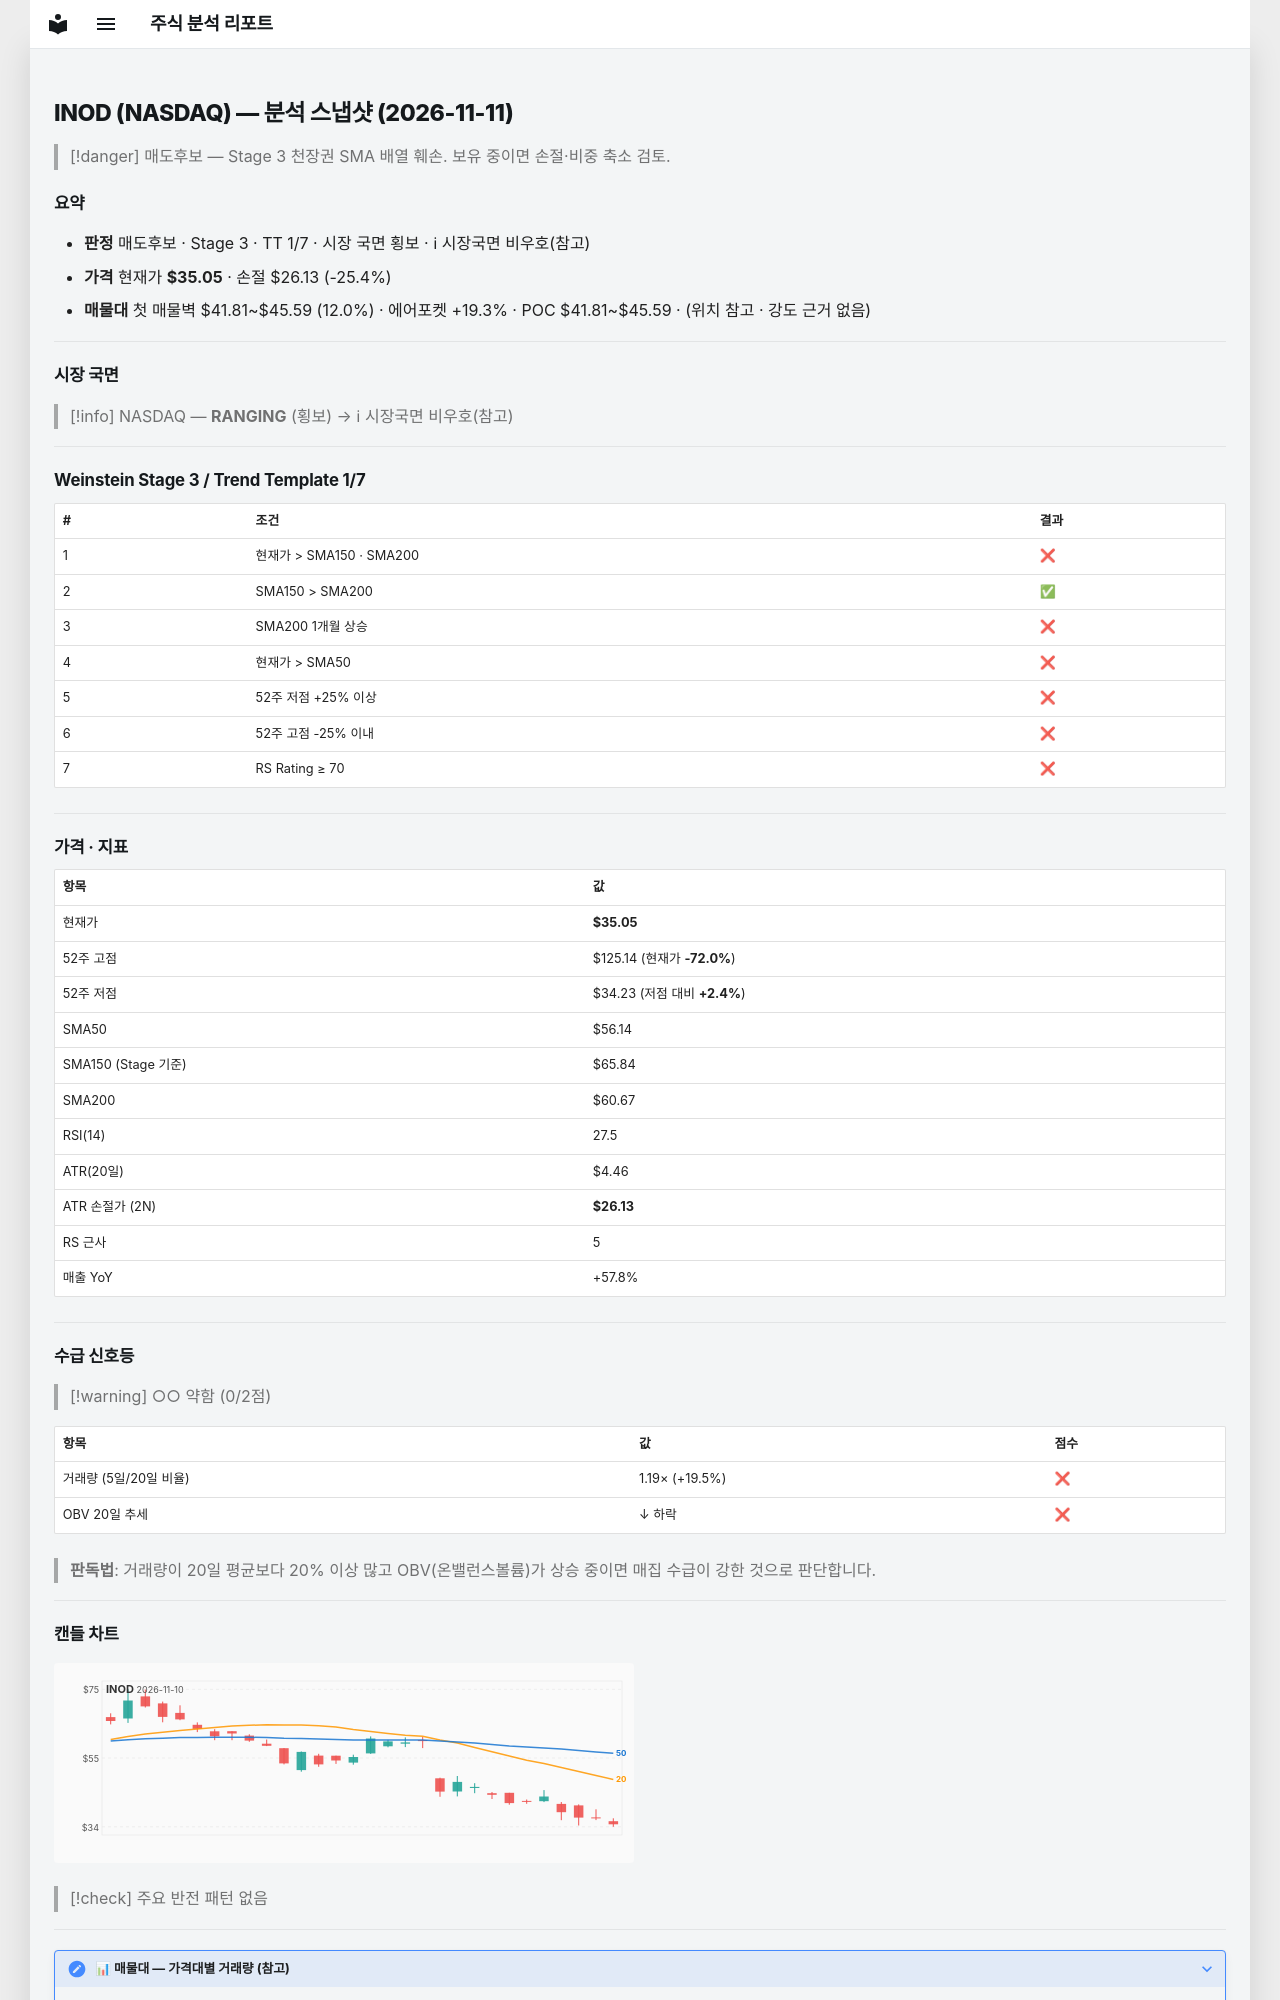

repository: soloandco/stock-reports · page: snapshots/INOD-2026-11-11/index.html · generator: mkdocs

---
type: analysis-snapshot
title: INOD 분석 스냅샷
ticker: INOD
market: NASDAQ
created: 2026-11-11
updated: 2026-11-11
bar-date: 2026-11-10
verdict: 매도후보
real-rr: 4.98
sma50-gap-pct: -37.6
weekly-position: 저항대아래
weekly-overhead-price: 79.44
weekly-overhead-pct: 126.6
stage: 3
trend-template-score: 1
tt-max: 7
ma-set: sma-50-150-200
price: 35.04999923706055
stop-price: 26.134664647143108
market-regime: RANGING
supply-demand-score: 0/2
supply-demand-label: 약함
status: tracking
tags:
  - stock-agent
  - watchlist
  - INOD
  - analysis
related:
  - "[[analysis-template]]"
---

# INOD (NASDAQ) — 분석 스냅샷 (2026-11-11)

> [!danger] 매도후보 — Stage 3 천장권
> SMA 배열 훼손. 보유 중이면 손절·비중 축소 검토.

## 요약

- **판정** 매도후보 · Stage 3 · TT 1/7 · 시장 국면 횡보 · ℹ 시장국면 비우호(참고)
- **가격** 현재가 **$35.05** · 손절 $26.13 (-25.4%)
- **매물대** 첫 매물벽 $41.81~$45.59 (12.0%) · 에어포켓 +19.3% · POC $41.81~$45.59 · (위치 참고 · 강도 근거 없음)

---

## 시장 국면

> [!info] NASDAQ — **RANGING** (횡보) → ℹ 시장국면 비우호(참고)

---

## Weinstein Stage 3 / Trend Template 1/7

| # | 조건 | 결과 |
|---|------|------|
| 1 | 현재가 > SMA150 · SMA200 | ❌ |
| 2 | SMA150 > SMA200 | ✅ |
| 3 | SMA200 1개월 상승 | ❌ |
| 4 | 현재가 > SMA50 | ❌ |
| 5 | 52주 저점 +25% 이상 | ❌ |
| 6 | 52주 고점 -25% 이내 | ❌ |
| 7 | RS Rating ≥ 70 | ❌ |

---

## 가격 · 지표

| 항목 | 값 |
|------|---|
| 현재가 | **$35.05** |
| 52주 고점 | $125.14 (현재가 **-72.0%**) |
| 52주 저점 | $34.23 (저점 대비 **+2.4%**) |
| SMA50 | $56.14 |
| SMA150 (Stage 기준) | $65.84 |
| SMA200 | $60.67 |
| RSI(14) | 27.5 |
| ATR(20일) | $4.46 |
| ATR 손절가 (2N) | **$26.13** |
| RS 근사 | 5 |
| 매출 YoY | +57.8% |

---
## 수급 신호등

> [!warning] ○○ 약함 (0/2점)

| 항목 | 값 | 점수 |
|------|------|------|
| 거래량 (5일/20일 비율) | 1.19× (+19.5%) | ❌ |
| OBV 20일 추세 | ↓ 하락 | ❌ |

> **판독법**: 거래량이 20일 평균보다 20% 이상 많고 OBV(온밸런스볼륨)가 상승 중이면 매집 수급이 강한 것으로 판단합니다.

---
